The GitHub repository twelcone/CS232_FinalProject contains a labelled image folder "dataset" with 6 categories: bladder, breast, eye, liver, lung, pelvis. Examples follow, each with its label.

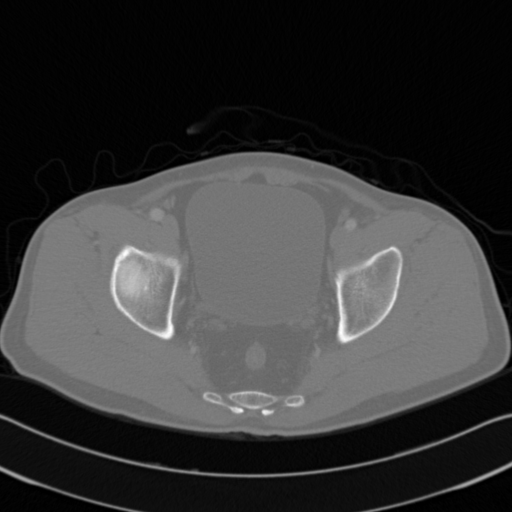
Label: pelvis

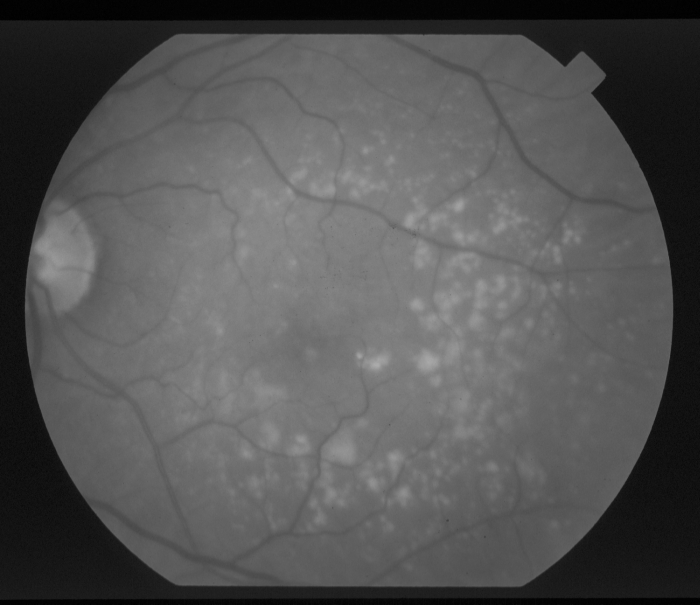
Label: eye

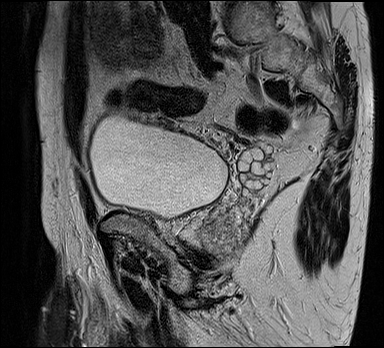
Label: bladder

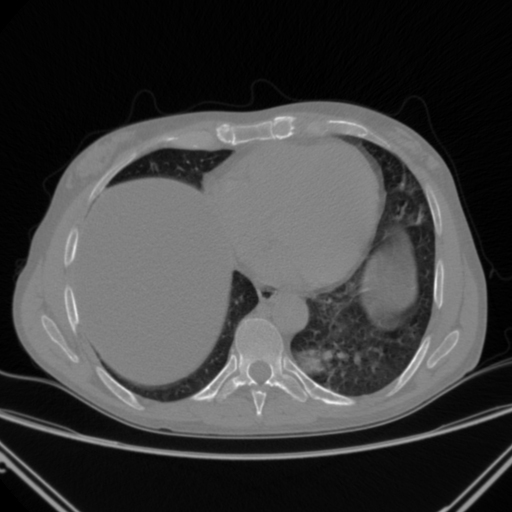
Label: lung

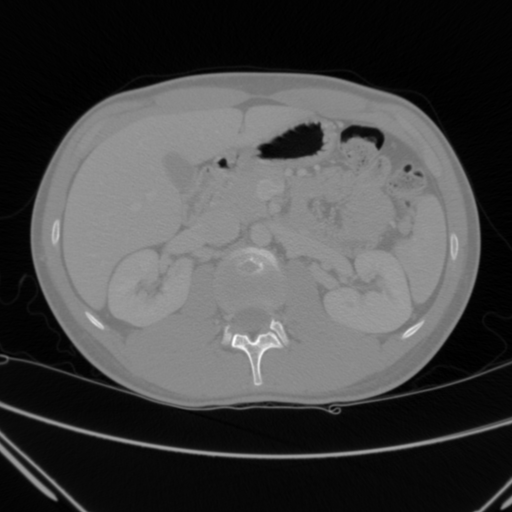
Label: liver

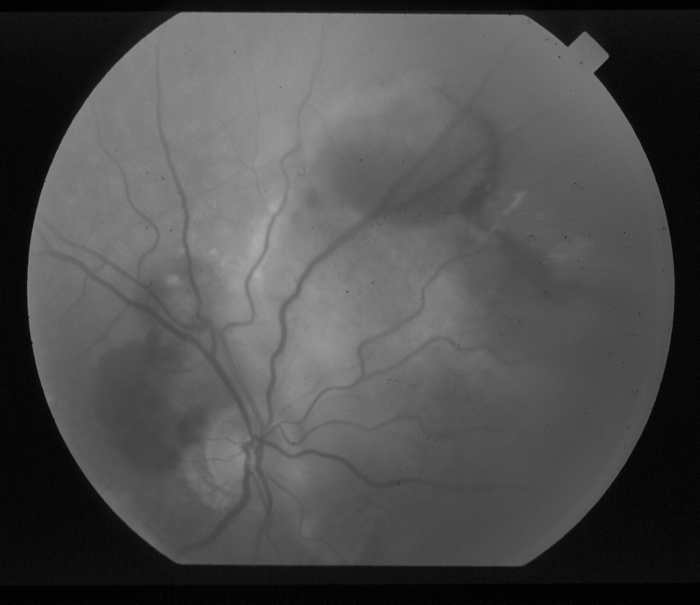
Label: eye
